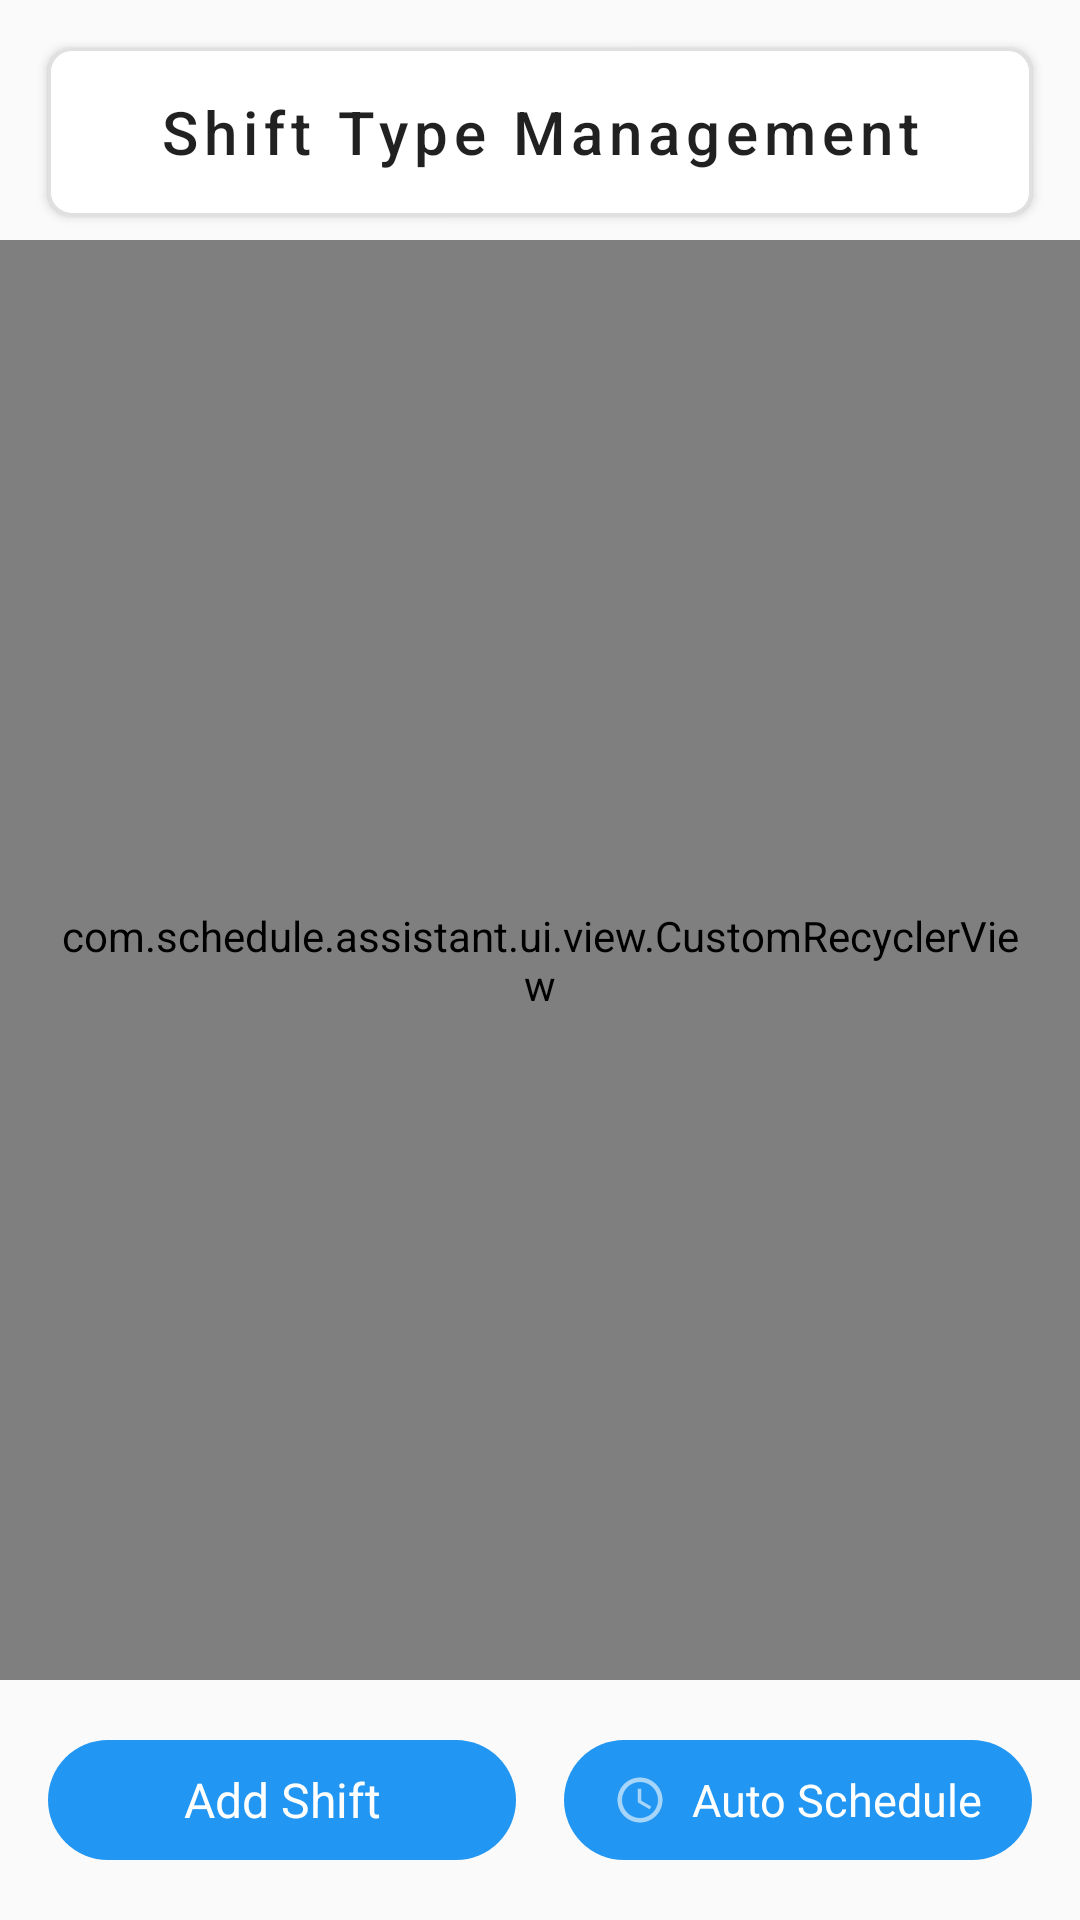

Layout XML and referenced resources for this Android screen:
<!-- AndroidManifest.xml: application theme Theme.App -->
<!-- res/layout/fragment_shift_type.xml -->
<?xml version="1.0" encoding="utf-8"?>
<androidx.coordinatorlayout.widget.CoordinatorLayout
    xmlns:android="http://schemas.android.com/apk/res/android"
    xmlns:app="http://schemas.android.com/apk/res-auto"
    android:layout_width="match_parent"
    android:layout_height="match_parent">

    <androidx.constraintlayout.widget.ConstraintLayout
        android:layout_width="match_parent"
        android:layout_height="match_parent"
        android:background="@color/background_light">

        
        <com.google.android.material.card.MaterialCardView
            android:id="@+id/titleCard"
            android:layout_width="match_parent"
            android:layout_height="wrap_content"
            android:layout_marginHorizontal="16dp"
            android:layout_marginTop="16dp"
            app:cardCornerRadius="8dp"
            app:cardBackgroundColor="?attr/colorSurface"
            app:cardElevation="2dp"
            app:strokeWidth="1dp"
            app:strokeColor="#1F000000"
            app:layout_constraintTop_toTopOf="parent">

            <androidx.appcompat.widget.Toolbar
                android:id="@+id/toolbar"
                android:layout_width="match_parent"
                android:layout_height="?attr/actionBarSize">

                <TextView
                    android:id="@+id/titleText"
                    android:layout_width="wrap_content"
                    android:layout_height="wrap_content"
                    android:layout_gravity="center"
                    android:text="@string/shift_types_management"
                    android:textAppearance="?attr/textAppearanceHeadline6"
                    android:letterSpacing="0.1" />

            </androidx.appcompat.widget.Toolbar>

        </com.google.android.material.card.MaterialCardView>

        <com.schedule.assistant.ui.view.CustomRecyclerView
            android:id="@+id/recyclerView"
            android:layout_width="match_parent"
            android:layout_height="0dp"
            android:clipToPadding="false"
            android:padding="16dp"
            android:layout_marginTop="8dp"
            android:paddingBottom="80dp"
            app:layout_constraintTop_toBottomOf="@id/titleCard"
            app:layout_constraintBottom_toTopOf="@id/buttonContainer" />

        <TextView
            android:id="@+id/emptyView"
            android:layout_width="wrap_content"
            android:layout_height="wrap_content"
            android:layout_gravity="center"
            android:text="@string/no_shift_types_available"
            android:textAppearance="?attr/textAppearanceBody1"
            android:visibility="gone"
            app:layout_constraintTop_toTopOf="parent"
            app:layout_constraintBottom_toBottomOf="parent"
            app:layout_constraintStart_toStartOf="parent"
            app:layout_constraintEnd_toEndOf="parent" />

        
        <LinearLayout
            android:id="@+id/buttonContainer"
            android:layout_width="match_parent"
            android:layout_height="wrap_content"
            android:orientation="horizontal"
            android:padding="16dp"
            android:gravity="center"
            app:layout_constraintBottom_toBottomOf="parent">

            <com.google.android.material.button.MaterialButton
                android:id="@+id/addButton"
                android:layout_width="0dp"
                android:layout_height="48dp"
                android:layout_weight="1"
                android:layout_marginEnd="8dp"
                android:paddingHorizontal="16dp"
                android:text="@string/add_shift"
                android:textSize="0sp"
                android:textAlignment="center"
                app:autoSizeTextType="uniform"
                app:autoSizeMinTextSize="12sp"
                app:autoSizeMaxTextSize="16sp"
                app:autoSizeStepGranularity="1sp"
                app:icon="@drawable/ic_add"
                app:iconGravity="textStart"
                app:iconPadding="8dp"
                app:cornerRadius="24dp"
                style="@style/Widget.Material3.Button.Icon" />

            <com.google.android.material.button.MaterialButton
                android:id="@+id/auto_schedule_fab"
                android:layout_width="0dp"
                android:layout_height="48dp"
                android:layout_weight="1"
                android:layout_marginStart="8dp"
                android:paddingHorizontal="16dp"
                android:text="@string/auto_schedule"
                android:textSize="0sp"
                android:textAlignment="center"
                app:autoSizeTextType="uniform"
                app:autoSizeMinTextSize="12sp"
                app:autoSizeMaxTextSize="16sp"
                app:autoSizeStepGranularity="1sp"
                app:icon="@drawable/ic_auto_schedule"
                app:iconGravity="textStart"
                app:iconPadding="8dp"
                app:cornerRadius="24dp"
                style="@style/Widget.Material3.Button.Icon" />

        </LinearLayout>

    </androidx.constraintlayout.widget.ConstraintLayout>

</androidx.coordinatorlayout.widget.CoordinatorLayout>
<!-- resources referenced by this layout -->
<resources>
  <color name="background_light">#FAFAFA</color>
  <!-- drawable ic_auto_schedule (drawable) -->
  <?xml version="1.0" encoding="utf-8"?>
  <vector xmlns:android="http://schemas.android.com/apk/res/android"
      android:width="24dp"
      android:height="24dp"
      android:viewportWidth="24"
      android:viewportHeight="24">
      <path
          android:fillColor="?attr/colorControlNormal"
          android:pathData="M12,2C6.48,2 2,6.48 2,12s4.48,10 10,10 10,-4.48 10,-10S17.52,2 12,2zM12,20c-4.41,0 -8,-3.59 -8,-8s3.59,-8 8,-8 8,3.59 8,8 -3.59,8 -8,8zM12.5,7L11,7v6l5.25,3.15 0.75,-1.23 -4.5,-2.67z"/>
  </vector>
  <string name="add_shift">Add Shift</string>
  <string name="auto_schedule">Auto Schedule</string>
  <string name="no_shift_types_available">No shift types available, click bottom right to add</string>
  <string name="shift_types_management">Shift Type Management</string>
  <style name="Theme.App" parent="Theme.MaterialComponents.DayNight.NoActionBar">
          <item name="colorPrimary">@color/primary</item>
          <item name="colorPrimaryDark">@color/primary_dark</item>
          <item name="colorAccent">@color/accent</item>
      </style>
  <color name="primary">#2196F3</color>
  <color name="primary_dark">#1976D2</color>
  <color name="accent">#FF4081</color>
</resources>
